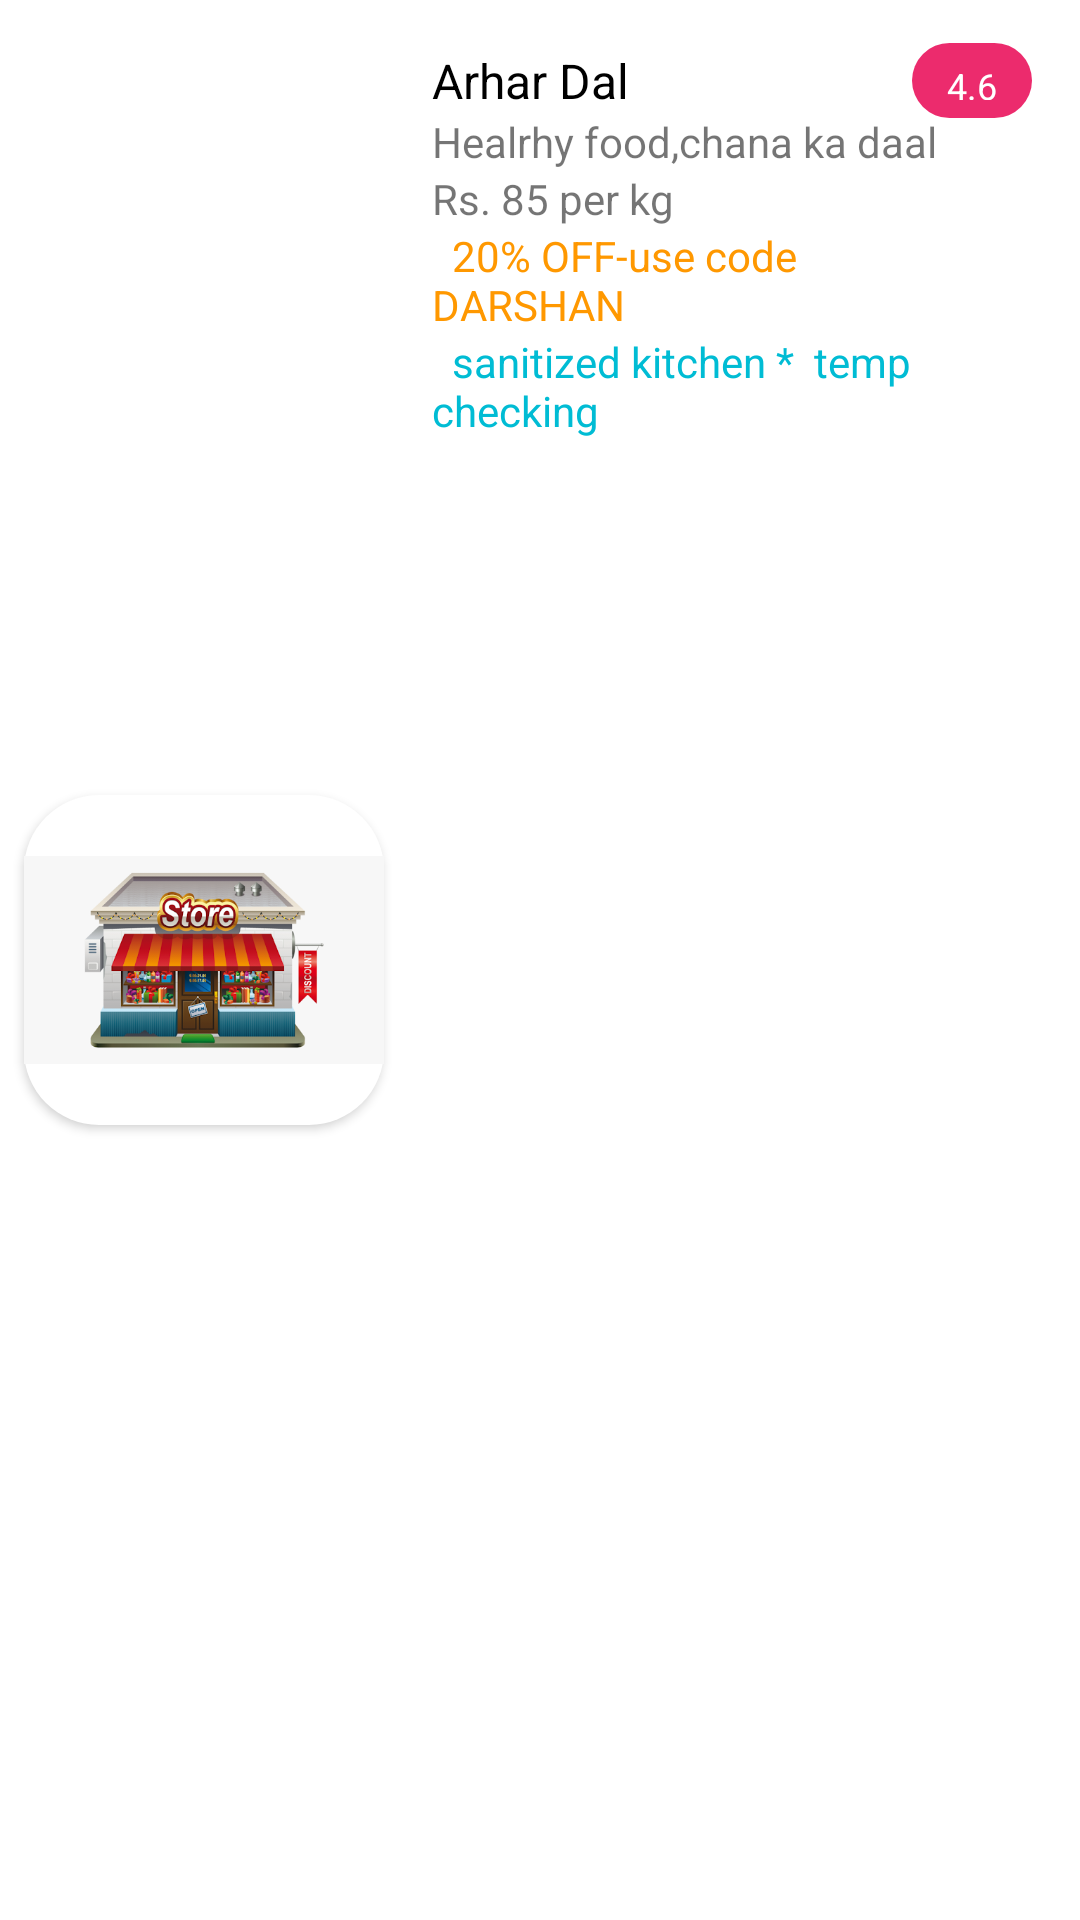

Layout XML and referenced resources for this Android screen:
<!-- AndroidManifest.xml: application theme Theme.MyDukan -->
<!-- res/layout/simple_vertical.xml -->
<?xml version="1.0" encoding="utf-8"?>
<androidx.constraintlayout.widget.ConstraintLayout
    xmlns:android="http://schemas.android.com/apk/res/android"
    xmlns:app="http://schemas.android.com/apk/res-auto"
    xmlns:tools="http://schemas.android.com/tools"
    android:layout_width="match_parent"
    android:background="@color/white"
    android:layout_height="wrap_content"
    android:layout_margin="8dp">


    <ImageView
        android:id="@+id/verticalItem"
        android:layout_width="120dp"
        android:layout_height="110dp"
        android:layout_marginStart="8dp"
        android:layout_marginLeft="8dp"
        android:layout_marginTop="16dp"
        android:layout_marginBottom="16dp"
        android:background="@drawable/skip_button"
        android:elevation="2dp"
        app:layout_constraintBottom_toBottomOf="parent"
        app:layout_constraintStart_toStartOf="parent"
        app:layout_constraintTop_toTopOf="parent"
        app:srcCompat="@drawable/store" />

    <TextView
        android:id="@+id/textView"
        android:layout_width="0dp"
        android:layout_height="wrap_content"
        android:layout_marginStart="16dp"
        android:layout_marginLeft="16dp"
        android:layout_marginTop="16dp"
        android:text="Arhar Dal"
        android:textColor="@color/black"
        android:textSize="16sp"
        app:layout_constraintEnd_toStartOf="@+id/textView7"
        app:layout_constraintStart_toEndOf="@+id/verticalItem"
        app:layout_constraintTop_toTopOf="parent" />

    <TextView
        android:id="@+id/textView3"
        android:layout_width="wrap_content"
        android:layout_height="wrap_content"
        android:text="Healrhy food,chana ka daal"
        app:layout_constraintStart_toStartOf="@+id/textView"
        app:layout_constraintTop_toBottomOf="@+id/textView" />

    <TextView
        android:id="@+id/textView4"
        android:layout_width="0dp"
        android:layout_height="wrap_content"
        android:text="Rs. 85 per kg"
        app:layout_constraintEnd_toEndOf="@+id/textView3"
        app:layout_constraintStart_toStartOf="@+id/textView3"
        app:layout_constraintTop_toBottomOf="@+id/textView3" />

    <TextView
        android:id="@+id/textView5"
        android:layout_width="0dp"
        android:layout_height="wrap_content"

        android:text="  20% OFF-use code DARSHAN"
        android:textColor="#FF9800"
        app:layout_constraintEnd_toEndOf="@+id/textView4"
        app:layout_constraintStart_toStartOf="@+id/textView4"
        app:layout_constraintTop_toBottomOf="@+id/textView4" />

    <TextView
        android:id="@+id/textView6"
        android:layout_width="0dp"
        android:layout_height="wrap_content"
        android:text="  sanitized kitchen *  temp checking"
        android:textColor="#00BCD4"
        app:layout_constraintEnd_toEndOf="parent"
        app:layout_constraintStart_toStartOf="@+id/textView5"
        app:layout_constraintTop_toBottomOf="@+id/textView5" />

    <TextView
        android:id="@+id/textView7"
        android:layout_width="40dp"
        android:layout_height="25dp"
        android:layout_marginEnd="16dp"
        android:layout_marginRight="16dp"
        android:gravity="center"
        android:text="4.6"
        android:textSize="12sp"
        android:padding="6dp"
        android:textColor="@color/white"
        android:background="@drawable/skip_button"
        android:backgroundTint="@color/pink"
        app:layout_constraintBottom_toBottomOf="@+id/textView"
        app:layout_constraintEnd_toEndOf="parent"
        app:layout_constraintTop_toTopOf="@+id/textView" />
</androidx.constraintlayout.widget.ConstraintLayout>
<!-- resources referenced by this layout -->
<resources>
  <color name="black">#FF000000</color>
  <color name="pink">#EC2B6D</color>
  <color name="white">#FFFFFFFF</color>
  <!-- drawable skip_button (drawable) -->
  <?xml version="1.0" encoding="utf-8"?>
  <shape  android:shape="rectangle" xmlns:android="http://schemas.android.com/apk/res/android">
  <solid android:color="@color/white"/>
      <corners android:radius="25dp"/>
  </shape>
  <!-- drawable store: png bitmap (drawable, 83970 bytes) -->
  <style name="Theme.MyDukan" parent="Theme.AppCompat.Light.NoActionBar">
          
          <item name="colorPrimary">@color/purple_500</item>
          <item name="colorPrimaryVariant">@color/purple_700</item>
          <item name="colorOnPrimary">@color/white</item>
          
          <item name="colorSecondary">@color/teal_200</item>
          <item name="colorSecondaryVariant">@color/grey</item>
          <item name="colorOnSecondary">#FFFCFC</item>
  
          <item name="android:windowDisablePreview">true</item>
          
  
          
      </style>
  <color name="purple_500">#FFFFFF</color>
  <color name="purple_700">#FCFCFD</color>
  <color name="teal_200">#FF03DAC5</color>
  <color name="grey">#DEDFDF</color>
</resources>
